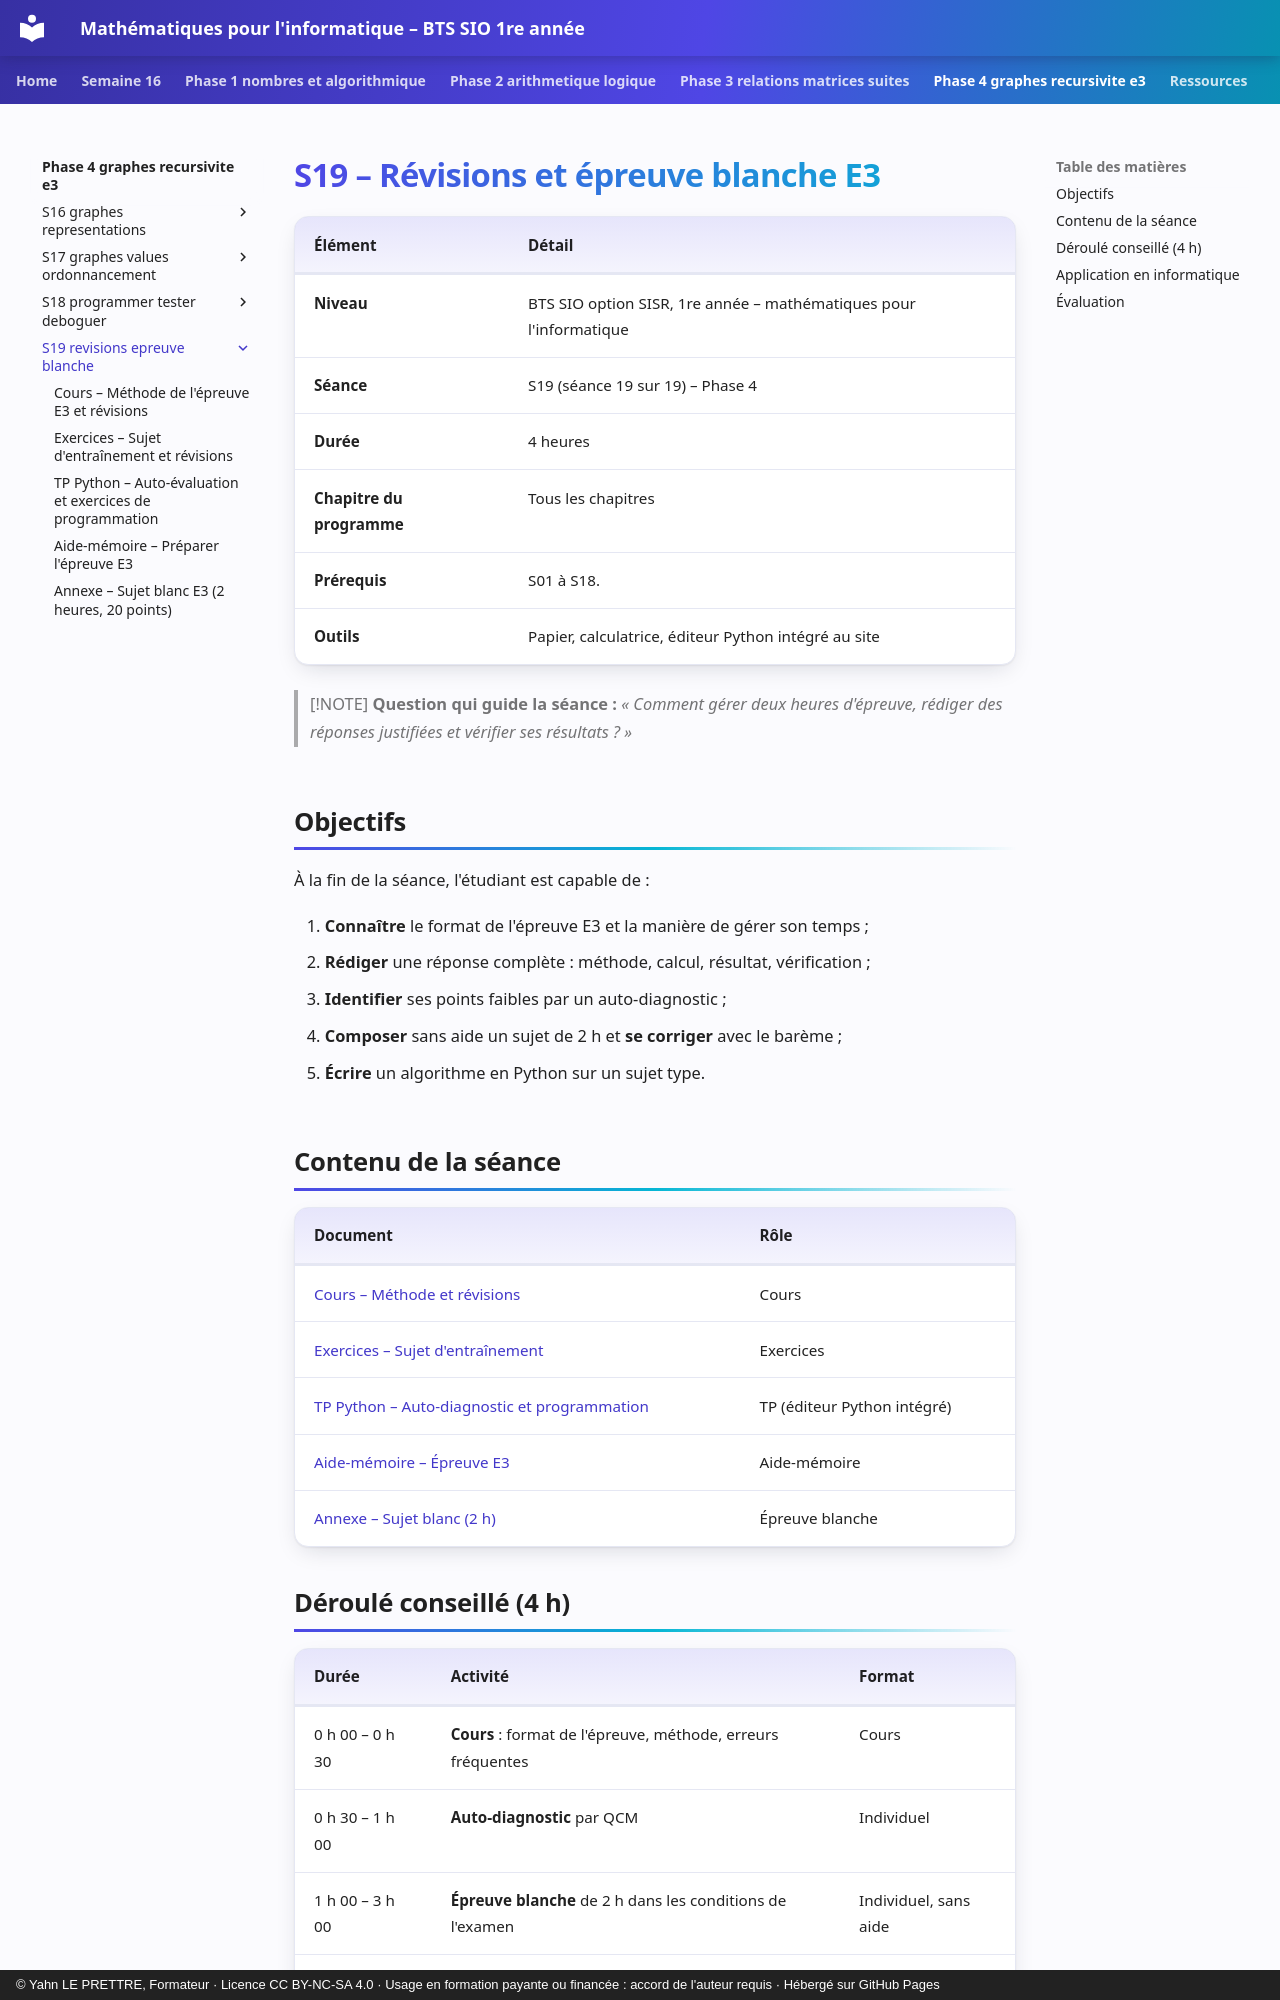

repository: YahnLP/bts1-sio-sisr-math_algo · page: phase-4-graphes-recursivite-e3/S19-revisions-epreuve-blanche/index.html · generator: mkdocs · copyright: © Yahn LE PRETTRE, Formateur · Licence CC BY-NC-SA 4.0 · Usage en formation payante ou financée : accord de l'auteur requis · Hébergé sur GitHub Pages

# S19 – Révisions et épreuve blanche E3

| Élément | Détail |
|---|---|
| **Niveau** | BTS SIO option SISR, 1re année – mathématiques pour l'informatique |
| **Séance** | S19 (séance 19 sur 19) – Phase 4 |
| **Durée** | 4 heures |
| **Chapitre du programme** | Tous les chapitres |
| **Prérequis** | S01 à S18. |
| **Outils** | Papier, calculatrice, éditeur Python intégré au site |

> [!NOTE]
> **Question qui guide la séance :** *« Comment gérer deux heures d'épreuve, rédiger des réponses justifiées et vérifier ses résultats ? »*

## Objectifs

À la fin de la séance, l'étudiant est capable de :

1. **Connaître** le format de l'épreuve E3 et la manière de gérer son temps ;
2. **Rédiger** une réponse complète : méthode, calcul, résultat, vérification ;
3. **Identifier** ses points faibles par un auto-diagnostic ;
4. **Composer** sans aide un sujet de 2 h et **se corriger** avec le barème ;
5. **Écrire** un algorithme en Python sur un sujet type.

## Contenu de la séance

| Document | Rôle |
|---|---|
| [Cours – Méthode et révisions](01-cours.md) | Cours |
| [Exercices – Sujet d'entraînement](02-exercices.md) | Exercices |
| [TP Python – Auto-diagnostic et programmation](03-tp-python.md) | TP (éditeur Python intégré) |
| [Aide-mémoire – Épreuve E3](04-aide-memoire.md) | Aide-mémoire |
| [Annexe – Sujet blanc (2 h)](annexe-sujet-blanc.md) | Épreuve blanche |
